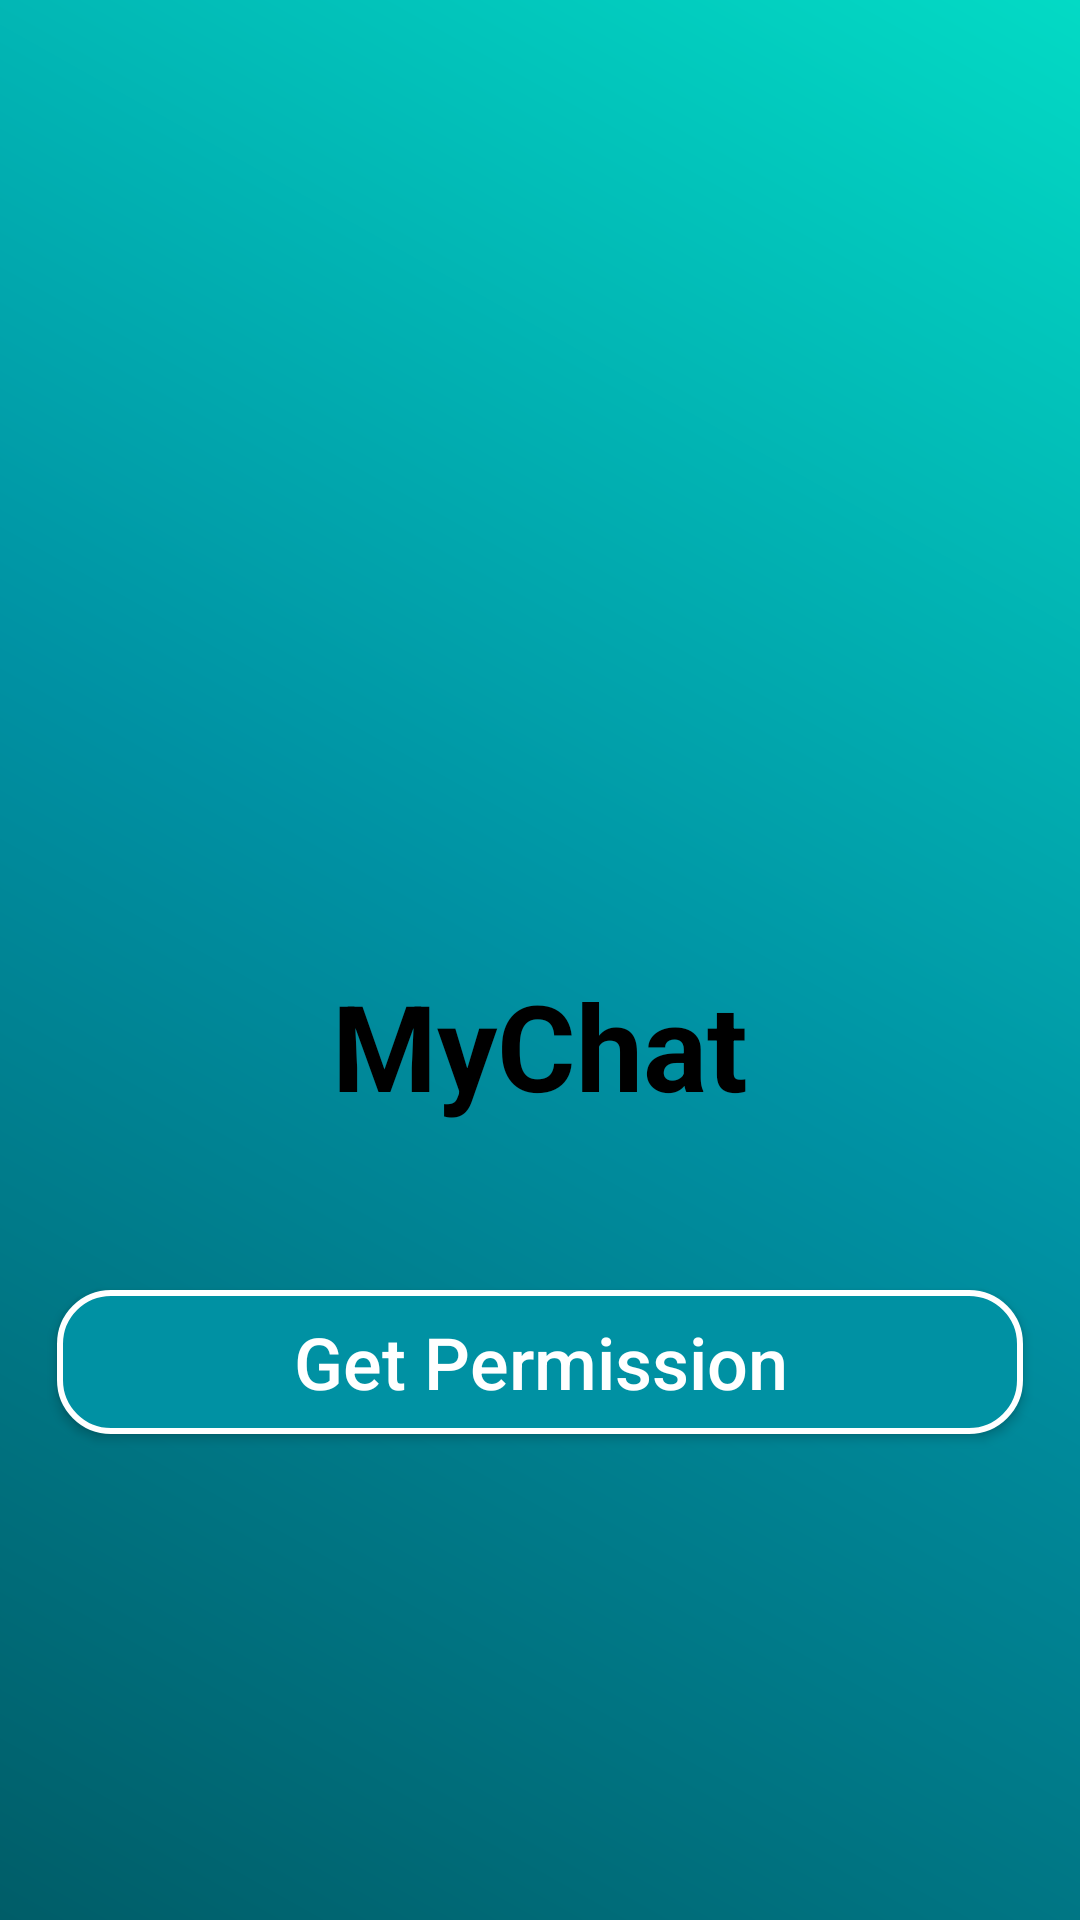

This screen was rendered from an Android layout file. Write that file and the resources it references.
<!-- AndroidManifest.xml: application theme AppTheme -->
<!-- res/layout/activity_set_up.xml -->
<?xml version="1.0" encoding="utf-8"?>
<LinearLayout xmlns:android="http://schemas.android.com/apk/res/android"
    xmlns:app="http://schemas.android.com/apk/res-auto"
    xmlns:tools="http://schemas.android.com/tools"
    android:layout_width="match_parent"
    android:gravity="center"
    android:orientation="vertical"
    android:background="@drawable/gradientbackground"
    android:layout_height="match_parent"
    tools:context=".StartActivity">

    <ImageView
        android:layout_width="150dp"
        android:layout_height="150dp"
        android:layout_gravity="center"
        android:layout_marginBottom="10dp"
        app:srcCompat="@drawable/logo" />

    <TextView
        android:layout_width="match_parent"
        android:layout_height="wrap_content"
        android:text="MyChat"
        android:textAlignment="center"
        android:textColor="@android:color/black"
        android:textSize="40sp"
        android:textStyle="bold"
        android:layout_marginBottom="15dp" />

    <Button
        android:id="@+id/get_permission"
        android:layout_width="match_parent"
        android:layout_height="wrap_content"
        android:layout_marginLeft="19dp"
        android:layout_marginTop="40dp"
        android:layout_marginRight="19dp"
        android:background="@drawable/buttons"
        android:padding="4dp"
        android:text="Get Permission"
        android:textAllCaps="false"
        android:textColor="@android:color/background_light"
        android:textSize="24sp" />

</LinearLayout>
<!-- resources referenced by this layout -->
<resources>
  <!-- drawable buttons (drawable-xxxhdpi) -->
  <?xml version="1.0" encoding="utf-8"?>
  <shape xmlns:android="http://schemas.android.com/apk/res/android"
      android:shape="rectangle">
  
      <corners android:radius="17dp"
          />
      <gradient
          android:angle="90"
          />
      <solid
          android:color="@color/colorPrimary"
          />
      <stroke
          android:width="2dp"
          android:color="#FFFFFF"
          />
  
  </shape>
  <!-- drawable gradientbackground (drawable) -->
  <?xml version="1.0" encoding="utf-8"?>
  <shape xmlns:android="http://schemas.android.com/apk/res/android">
      <gradient android:angle="45"
          android:startColor="@color/colorPrimaryDark"
          android:centerColor="@color/colorPrimary"
          android:endColor="@color/colorAccent"
          />
  </shape>
  <style name="AppTheme" parent="Theme.AppCompat.Light.NoActionBar">
          
          <item name="colorPrimary">@color/colorPrimary</item>
          <item name="colorPrimaryDark">@color/colorPrimaryDark</item>
          <item name="colorAccent">@color/colorAccent</item>
      </style>
  <color name="colorPrimary">#0091A3</color>
  <color name="colorPrimaryDark">#005D68</color>
  <color name="colorAccent">#03DAC5</color>
</resources>
